The GitHub repository SuperAI520/HandHoldingObjectClassification contains a labelled image folder "datasets" with 2 categories: holding nothing, holding object. Examples follow, each with its label.

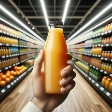
Label: holding object

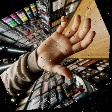
Label: holding nothing

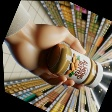
Label: holding object

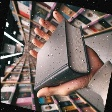
Label: holding object

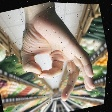
Label: holding nothing

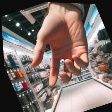
Label: holding nothing
